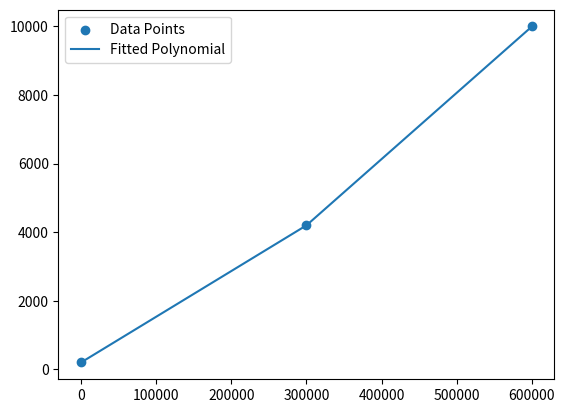

Write the Python code that produced this figure.
import numpy as np
import matplotlib.pyplot as plt
from numpy.polynomial.polynomial import Polynomial

# Example data points
x = np.array([0 ,300000, 600000])
y = np.array([200,4200, 10000])

# Fit a polynomial of degree 2 (quadratic)
p = Polynomial.fit(x, y, 3)

# Get the polynomial coefficients
coefs = p.convert().coef
print("Polynomial coefficients:", coefs)

# Plotting
plt.scatter(x, y, label='Data Points')
plt.plot(x, p(x), label='Fitted Polynomial')
plt.legend()
plt.show()
